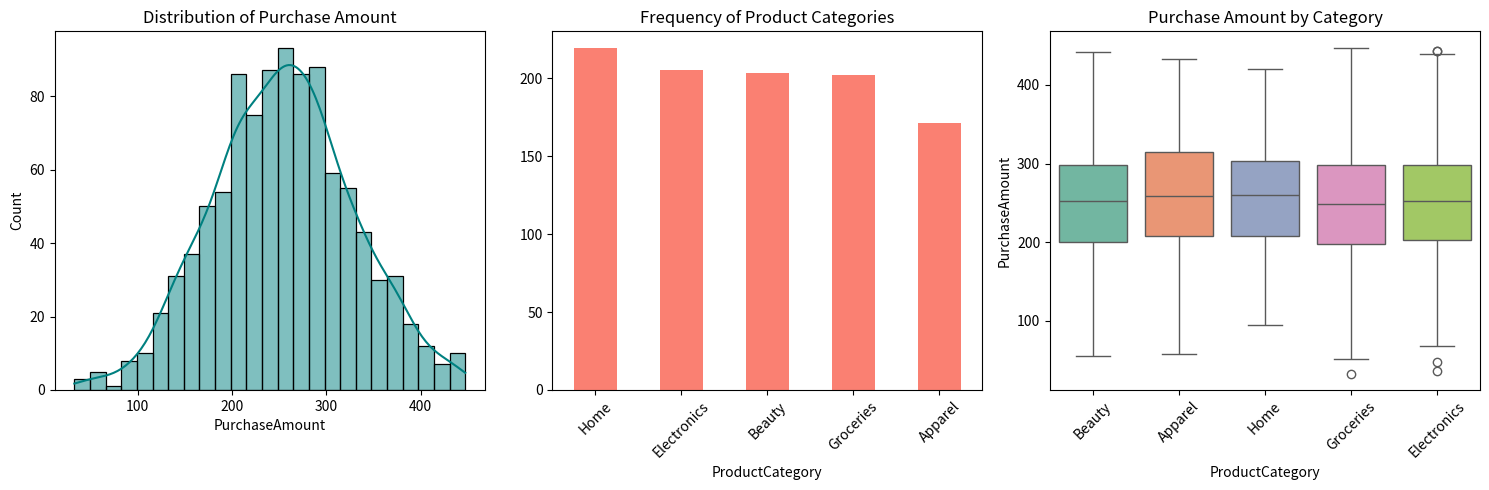

Reproduce this figure in Python.
# -*- coding: utf-8 -*-
"""EDA DATA.py

Automatically generated by Colab.

Original file is located at
    https://colab.research.google.com/<link-removed>
"""

import pandas as pd
import numpy as np
import matplotlib.pyplot as plt
import seaborn as sns

# --- TASK 1: Generate Synthetic Dataset (1000 rows) ---
np.random.seed(42)
n_rows = 1000

data = {
    'CustomerID': range(1001, 1001 + n_rows),
    'Age': np.random.randint(18, 70, size=n_rows),
    'PurchaseAmount': np.round(np.random.normal(250, 75, size=n_rows), 2),
    'ProductCategory': np.random.choice(['Electronics', 'Apparel', 'Groceries', 'Home', 'Beauty'], size=n_rows),
    'TransactionDate': pd.to_datetime('2025-01-01') + pd.to_timedelta(np.random.randint(0, 365, size=n_rows), unit='D')
}

df = pd.DataFrame(data)

# --- TASK 2: Initial Data Inspection ---
print("--- Data Inspection ---")
print(f"Shape: {df.shape}") # Rows and Columns
print(f"Data Types:\n{df.dtypes}\n")
print(f"Missing Values:\n{df.isnull().sum()}") # Check for missing values

# --- TASK 3: Key Descriptive Statistics ---
# Numerical: Mean, Median, Std Dev
num_stats = df[['Age', 'PurchaseAmount']].agg(['mean', 'median', 'std']).round(2)
# Categorical: Frequency counts for top 5
cat_stats = df['ProductCategory'].value_counts().head(5)

print("\n--- Numerical Statistics ---")
print(num_stats)
print("\n--- Top 5 Categories ---")
print(cat_stats)

# --- TASK 4: Three Distinct Visualizations ---
plt.figure(figsize=(15, 5))

# 1. Histogram (Numerical Feature)
plt.subplot(1, 3, 1)
sns.histplot(df['PurchaseAmount'], bins=25, kde=True, color='teal')
plt.title('Distribution of Purchase Amount')

# 2. Bar Chart (Categorical Distribution)
plt.subplot(1, 3, 2)
cat_stats.plot(kind='bar', color='salmon')
plt.title('Frequency of Product Categories')
plt.xticks(rotation=45)

# 3. Box Plot (Relationship between Categorical/Numerical)
plt.subplot(1, 3, 3)
sns.boxplot(x='ProductCategory', y='PurchaseAmount', data=df, palette='Set2')
plt.title('Purchase Amount by Category')
plt.xticks(rotation=45)

plt.tight_layout()
plt.show()
